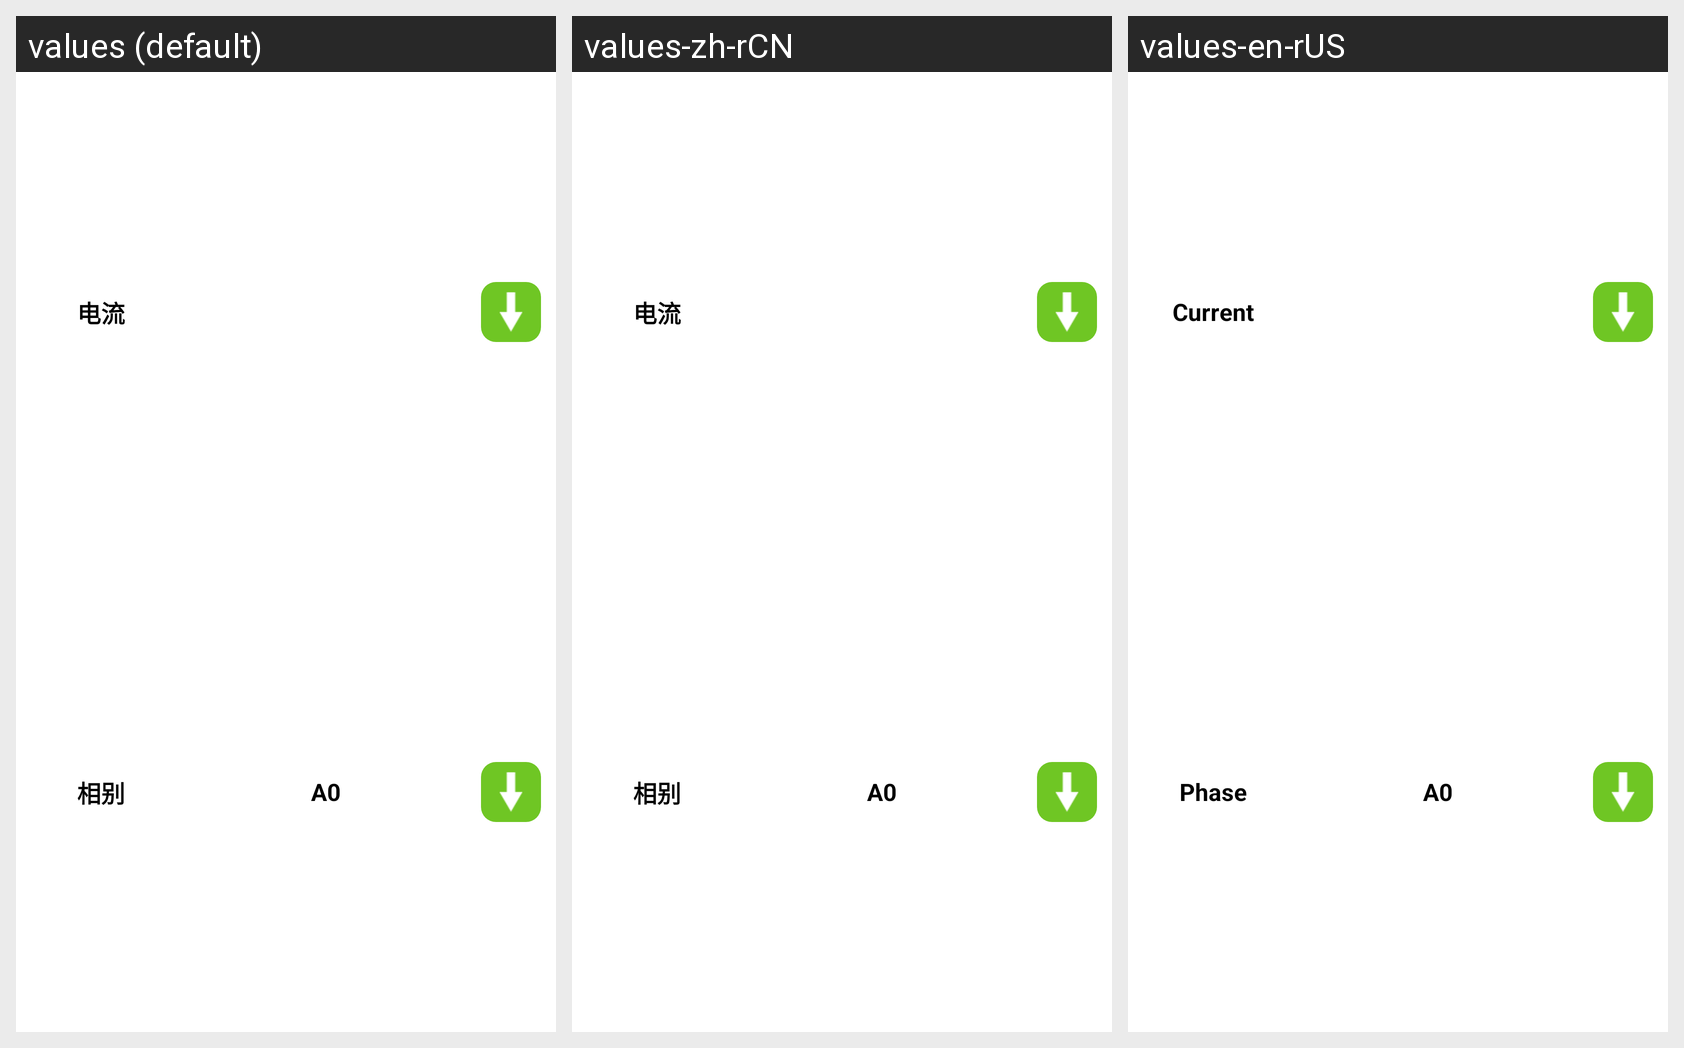

For this localized Android screen grid, give each drawn string resource with its value in every locale shown.
Android screen res/layout/fragment_std_zz_cs_yn_cs.xml rendered under 3 locales, left to right: values (default), values-zh-rCN, values-en-rUS. Device: Nexus 5 (rendered at 1080×1920; each locale shown at half size, 540×960, under a caption strip naming it); theme Theme.YcAllBlueTooth2.
Strings drawn on this screen, with the default value and each locale's value (text and hints the layout hard-codes, and strings that could not be matched under every locale, appear in the picture but are not listed):

dianliu
  values: 电流
  values-zh-rCN: 电流
  values-en-rUS: Current

xiangbie
  values: 相别
  values-zh-rCN: 相别
  values-en-rUS: Phase
